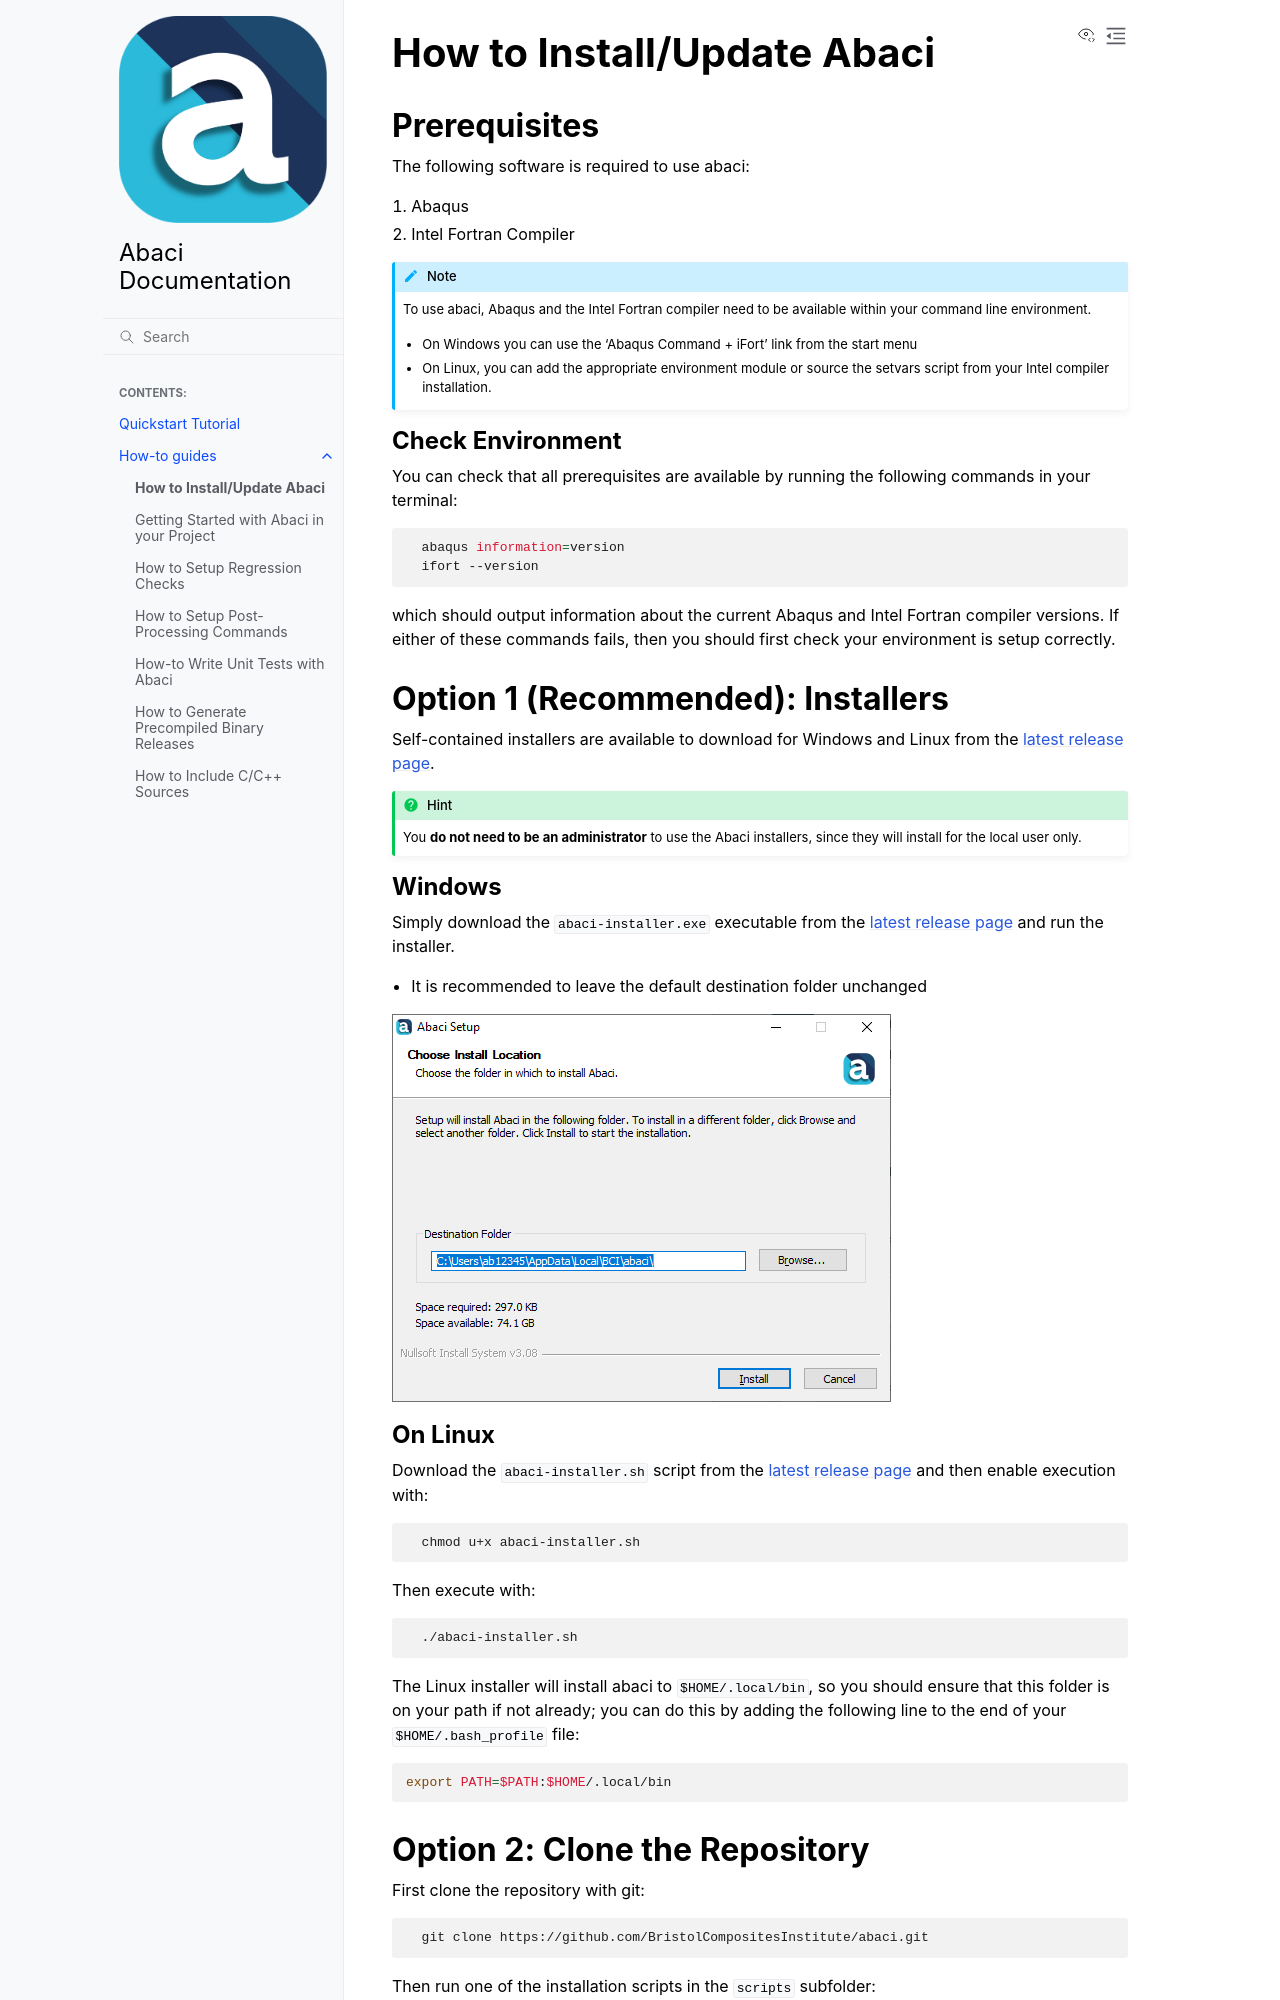

repository: BristolCompositesInstitute/abaci · page: how-to-guides/install.html · generator: sphinx

---
title: "How to Install/Update Abaci"
---


## Prerequisites

The following software is required to use abaci:

1. Abaqus
2. Intel Fortran Compiler

```{note}
To use abaci, Abaqus and the Intel Fortran compiler need to be available within
your command line environment.

- On Windows you can use the 'Abaqus Command + iFort' link from the start menu
- On Linux, you can add the appropriate environment module or source the setvars
script from your Intel compiler installation.
```

### Check Environment

You can check that all prerequisites are available by running the following
commands in your terminal:

```shell
  abaqus information=version
  ifort --version
```

which should output information about the current Abaqus and Intel Fortran compiler versions.
If either of these commands fails, then you should first check your environment is setup correctly.



## Option 1 (Recommended): Installers

Self-contained installers are available to download for Windows and Linux from the [latest release page](https://github.com/BristolCompositesInstitute/abaci/releases/latest).

```{hint}
You __do not need to be an administrator__ to use the Abaci installers, since they will install for the local user only.
```

### Windows

Simply download the `abaci-installer.exe` executable from the [latest release page](https://github.com/BristolCompositesInstitute/abaci/releases/latest)
and run the installer.

- It is recommended to leave the default destination folder unchanged

![image](../../media/windows-installer.png)

### On Linux

Download the `abaci-installer.sh` script from the [latest release page](https://github.com/BristolCompositesInstitute/abaci/releases/latest)
and then enable execution with:

```shell
  chmod u+x abaci-installer.sh
```

Then execute with:

```shell
  ./abaci-installer.sh
```

The Linux installer will install abaci to `$HOME/.local/bin`, so you should ensure that this folder is on your path if not already;
you can do this by adding the following line to the end of your `$HOME/.bash_profile` file:

```shell
export PATH=$PATH:$HOME/.local/bin
```
